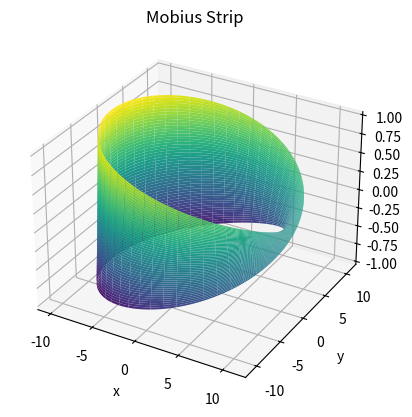

Here is the Python script that generated this plot:
# -*- coding: utf-8 -*-
"""mobius_strip.py

Automatically generated by Colab.

Original file is located at
    https://colab.research.google.com/<link-removed>
"""

import matplotlib.pyplot as plt
import numpy as np
from scipy.integrate import simpson

def mobius_strip(r,w,n):
  u = np.linspace(0, 2*np.pi, n)
  v = np.linspace(-w/2, w/2, n)
  u,v = np.meshgrid(u,v)
  x = (r + v*np.cos(u/2))*np.cos(u)
  y = (r + v*np.cos(u/2))*np.sin(u)
  z = v * np.sin(u/2)
  return x,y,z,u,v

def plot(x,y,z):
  fig = plt.figure()
  rx = fig.add_subplot(111, projection='3d')
  rx.plot_surface(x,y,z,cmap='viridis')
  rx.set_xlabel('x')
  rx.set_ylabel('y')
  rx.set_zlabel('z')
  rx.set_title('Mobius Strip')
  plt.show()

def surface_area(x, y, z, u, v):
    # Compute partial derivatives
    dx_du = np.gradient(x, axis=1)
    dx_dv = np.gradient(x, axis=0)

    dy_du = np.gradient(y, axis=1)
    dy_dv = np.gradient(y, axis=0)

    dz_du = np.gradient(z, axis=1)
    dz_dv = np.gradient(z, axis=0)

    # Cross product of r_u × r_v
    cross_x = dy_du * dz_dv - dz_du * dy_dv
    cross_y = dz_du * dx_dv - dx_du * dz_dv
    cross_z = dx_du * dy_dv - dy_du * dx_dv

    # Magnitude of the cross product
    dA = np.sqrt(cross_x**2 + cross_y**2 + cross_z**2)

    # Integrate numerically using Simpson's rule
    area = simpson([simpson(row, u[0]) for row in dA], v[:,0])
    return area

def edge_length(x, y, z):
    # Take boundary curves at v = -w/2 and v = w/2 (first and last rows)
    x1, y1, z1 = x[0], y[0], z[0]      # lower edge
    x2, y2, z2 = x[-1], y[-1], z[-1]   # upper edge

    # Compute distances between successive points
    def curve_length(xc, yc, zc):
        dx = np.diff(xc)
        dy = np.diff(yc)
        dz = np.diff(zc)
        ds = np.sqrt(dx**2 + dy**2 + dz**2)
        return np.sum(ds)

    length1 = curve_length(x1, y1, z1)
    length2 = curve_length(x2, y2, z2)

    # The Möbius strip has only one continuous edge,
    # so we return the length of one full traversal (approximate)
    return (length1 + length2) / 2  # Average both to reduce discretization error

if __name__ == '__main__':
    r = 10
    w = 2
    n = 200
    x, y, z,u,v = mobius_strip(r, w, n)
    plot(x, y, z)

    area = surface_area(x, y, z, u, v)
    print(f"Approximate surface area: {area:.4f}")

    length = edge_length(x, y, z)
    print(f"Approximate edge length: {length:.4f}")